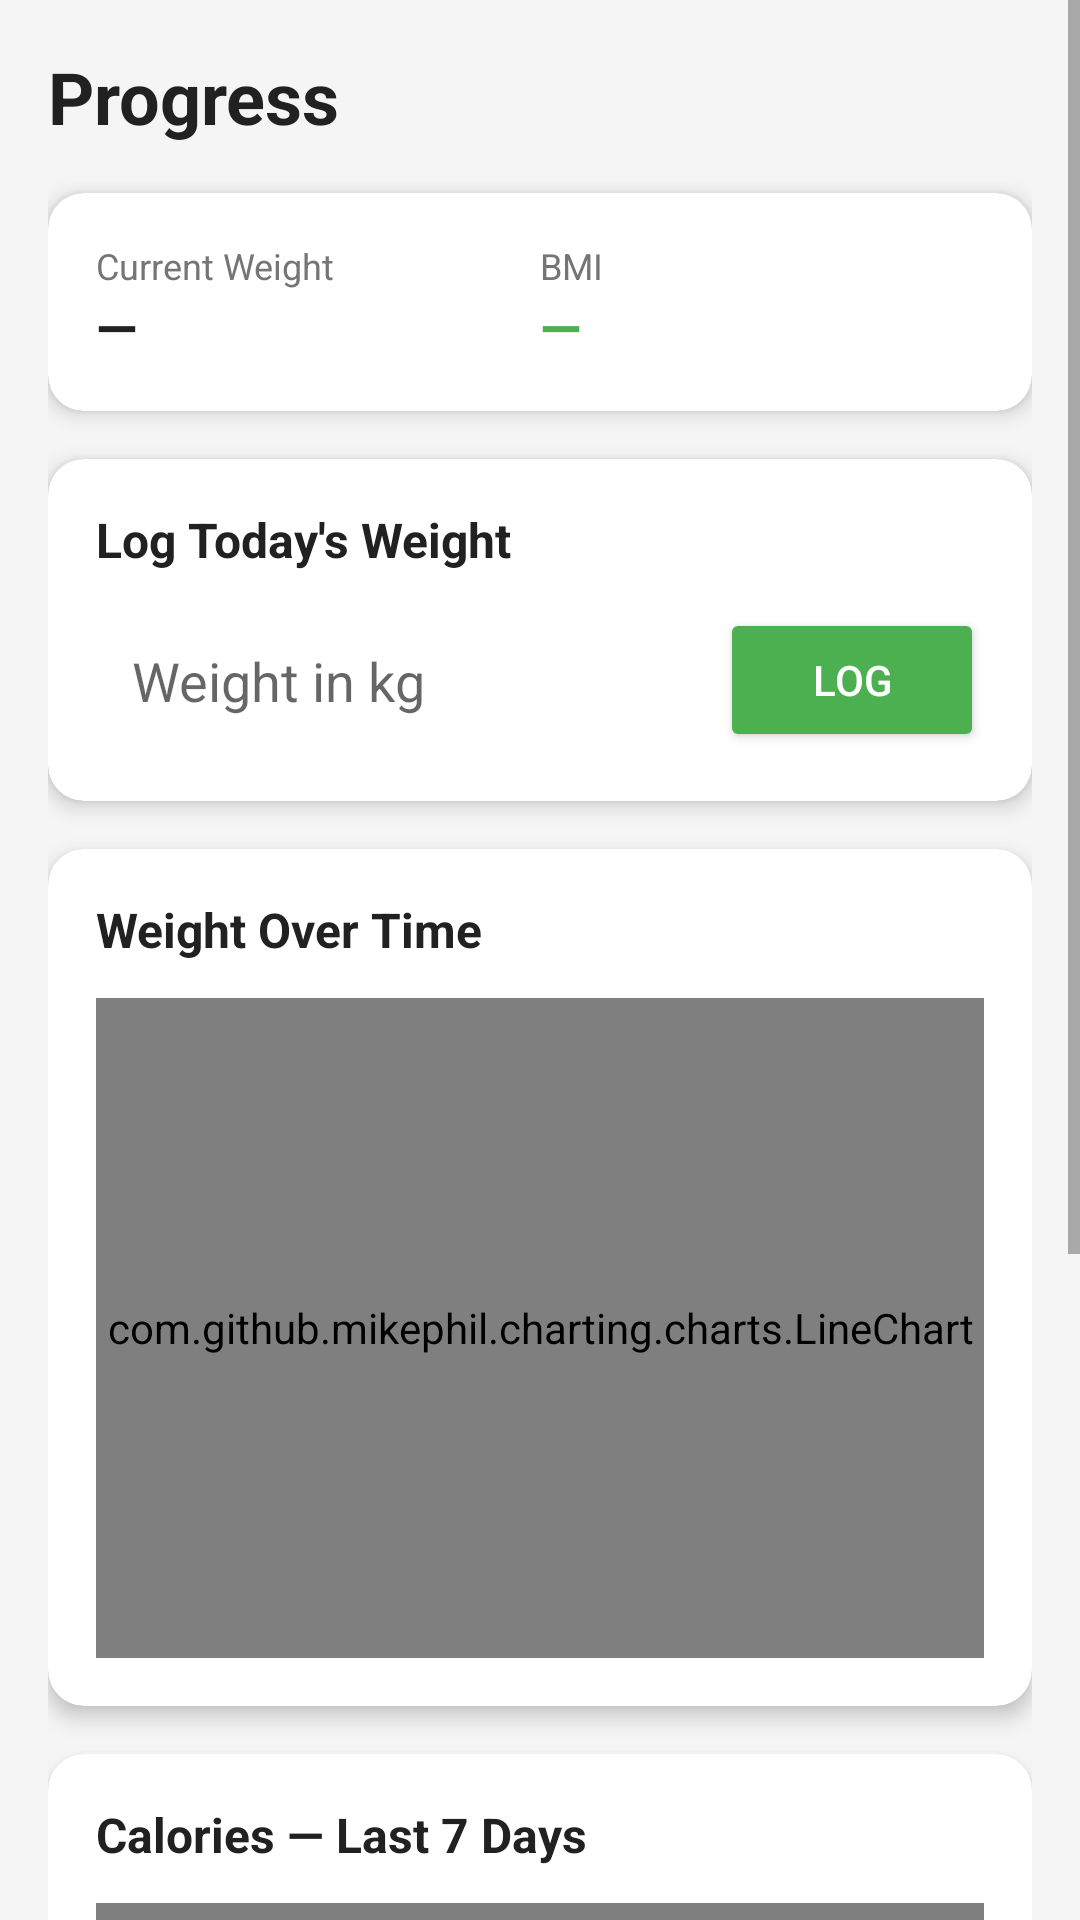

Write the Android layout XML for this screen, with the resource values it uses.
<!-- AndroidManifest.xml: application theme Theme.AppCompat.Light.NoActionBar -->
<!-- res/layout/activity_progress.xml -->
<?xml version="1.0" encoding="utf-8"?>
<ScrollView xmlns:android="http://schemas.android.com/apk/res/android"
    android:layout_width="match_parent"
    android:layout_height="match_parent"
    android:background="#F5F5F5">

    <LinearLayout
        android:layout_width="match_parent"
        android:layout_height="wrap_content"
        android:orientation="vertical"
        android:padding="16dp">

        <TextView
            android:layout_width="wrap_content"
            android:layout_height="wrap_content"
            android:text="Progress"
            android:textSize="24sp"
            android:textStyle="bold"
            android:textColor="#212121"
            android:layout_marginBottom="16dp"/>

        
        <androidx.cardview.widget.CardView
            android:layout_width="match_parent"
            android:layout_height="wrap_content"
            android:layout_marginBottom="16dp"
            app:cardCornerRadius="12dp"
            app:cardElevation="4dp"
            xmlns:app="http://schemas.android.com/apk/res-auto">

            <LinearLayout
                android:layout_width="match_parent"
                android:layout_height="wrap_content"
                android:orientation="horizontal"
                android:padding="16dp">

                <LinearLayout android:layout_width="0dp" android:layout_height="wrap_content"
                    android:layout_weight="1" android:orientation="vertical">
                    <TextView android:layout_width="wrap_content" android:layout_height="wrap_content"
                        android:text="Current Weight" android:textSize="12sp" android:textColor="#757575"/>
                    <TextView android:id="@+id/tvCurrentWeight"
                        android:layout_width="wrap_content" android:layout_height="wrap_content"
                        android:text="—" android:textSize="18sp" android:textStyle="bold"
                        android:textColor="#212121"/>
                </LinearLayout>

                <LinearLayout android:layout_width="0dp" android:layout_height="wrap_content"
                    android:layout_weight="1" android:orientation="vertical">
                    <TextView android:layout_width="wrap_content" android:layout_height="wrap_content"
                        android:text="BMI" android:textSize="12sp" android:textColor="#757575"/>
                    <TextView android:id="@+id/tvBMI"
                        android:layout_width="wrap_content" android:layout_height="wrap_content"
                        android:text="—" android:textSize="18sp" android:textStyle="bold"
                        android:textColor="#4CAF50"/>
                </LinearLayout>
            </LinearLayout>
        </androidx.cardview.widget.CardView>

        
        <androidx.cardview.widget.CardView
            android:layout_width="match_parent"
            android:layout_height="wrap_content"
            android:layout_marginBottom="16dp"
            app:cardCornerRadius="12dp"
            app:cardElevation="4dp"
            xmlns:app="http://schemas.android.com/apk/res-auto">

            <LinearLayout
                android:layout_width="match_parent"
                android:layout_height="wrap_content"
                android:orientation="vertical"
                android:padding="16dp">

                <TextView
                    android:layout_width="wrap_content"
                    android:layout_height="wrap_content"
                    android:text="Log Today's Weight"
                    android:textSize="16sp"
                    android:textStyle="bold"
                    android:textColor="#212121"
                    android:layout_marginBottom="12dp"/>

                <LinearLayout
                    android:layout_width="match_parent"
                    android:layout_height="wrap_content"
                    android:orientation="horizontal"
                    android:gravity="center_vertical">

                    <EditText
                        android:id="@+id/etWeight"
                        android:layout_width="0dp"
                        android:layout_height="wrap_content"
                        android:layout_weight="1"
                        android:hint="Weight in kg"
                        android:inputType="numberDecimal"
                        android:background="@drawable/input_background"
                        android:padding="12dp"
                        android:layout_marginEnd="12dp"/>

                    <Button
                        android:id="@+id/btnLogWeight"
                        android:layout_width="wrap_content"
                        android:layout_height="wrap_content"
                        android:text="Log"
                        android:backgroundTint="#4CAF50"
                        android:textColor="#FFFFFF"/>
                </LinearLayout>

                <ProgressBar
                    android:id="@+id/progressBar"
                    android:layout_width="wrap_content"
                    android:layout_height="wrap_content"
                    android:layout_gravity="center"
                    android:visibility="gone"
                    android:layout_marginTop="8dp"/>
            </LinearLayout>
        </androidx.cardview.widget.CardView>

        
        <androidx.cardview.widget.CardView
            android:layout_width="match_parent"
            android:layout_height="wrap_content"
            android:layout_marginBottom="16dp"
            app:cardCornerRadius="12dp"
            app:cardElevation="4dp"
            xmlns:app="http://schemas.android.com/apk/res-auto">

            <LinearLayout
                android:layout_width="match_parent"
                android:layout_height="wrap_content"
                android:orientation="vertical"
                android:padding="16dp">

                <TextView
                    android:layout_width="wrap_content"
                    android:layout_height="wrap_content"
                    android:text="Weight Over Time"
                    android:textSize="16sp"
                    android:textStyle="bold"
                    android:textColor="#212121"
                    android:layout_marginBottom="12dp"/>

                <com.github.mikephil.charting.charts.LineChart
                    android:id="@+id/weightChart"
                    android:layout_width="match_parent"
                    android:layout_height="220dp"/>
            </LinearLayout>
        </androidx.cardview.widget.CardView>

        
        <androidx.cardview.widget.CardView
            android:layout_width="match_parent"
            android:layout_height="wrap_content"
            android:layout_marginBottom="16dp"
            app:cardCornerRadius="12dp"
            app:cardElevation="4dp"
            xmlns:app="http://schemas.android.com/apk/res-auto">

            <LinearLayout
                android:layout_width="match_parent"
                android:layout_height="wrap_content"
                android:orientation="vertical"
                android:padding="16dp">

                <TextView
                    android:layout_width="wrap_content"
                    android:layout_height="wrap_content"
                    android:text="Calories — Last 7 Days"
                    android:textSize="16sp"
                    android:textStyle="bold"
                    android:textColor="#212121"
                    android:layout_marginBottom="12dp"/>

                <com.github.mikephil.charting.charts.BarChart
                    android:id="@+id/calorieChart"
                    android:layout_width="match_parent"
                    android:layout_height="220dp"/>
            </LinearLayout>
        </androidx.cardview.widget.CardView>

        
        <androidx.cardview.widget.CardView
            android:layout_width="match_parent"
            android:layout_height="wrap_content"
            android:layout_marginBottom="16dp"
            app:cardCornerRadius="12dp"
            app:cardElevation="4dp"
            xmlns:app="http://schemas.android.com/apk/res-auto">

            <LinearLayout
                android:layout_width="match_parent"
                android:layout_height="wrap_content"
                android:orientation="vertical"
                android:padding="16dp">

                <TextView
                    android:layout_width="wrap_content"
                    android:layout_height="wrap_content"
                    android:text="Weight History"
                    android:textSize="16sp"
                    android:textStyle="bold"
                    android:textColor="#212121"
                    android:layout_marginBottom="8dp"/>

                <androidx.recyclerview.widget.RecyclerView
                    android:id="@+id/recyclerWeightLog"
                    android:layout_width="match_parent"
                    android:layout_height="wrap_content"
                    android:nestedScrollingEnabled="false"/>
            </LinearLayout>
        </androidx.cardview.widget.CardView>

    </LinearLayout>
</ScrollView>
<!-- resources referenced by this layout -->
<resources>

</resources>
